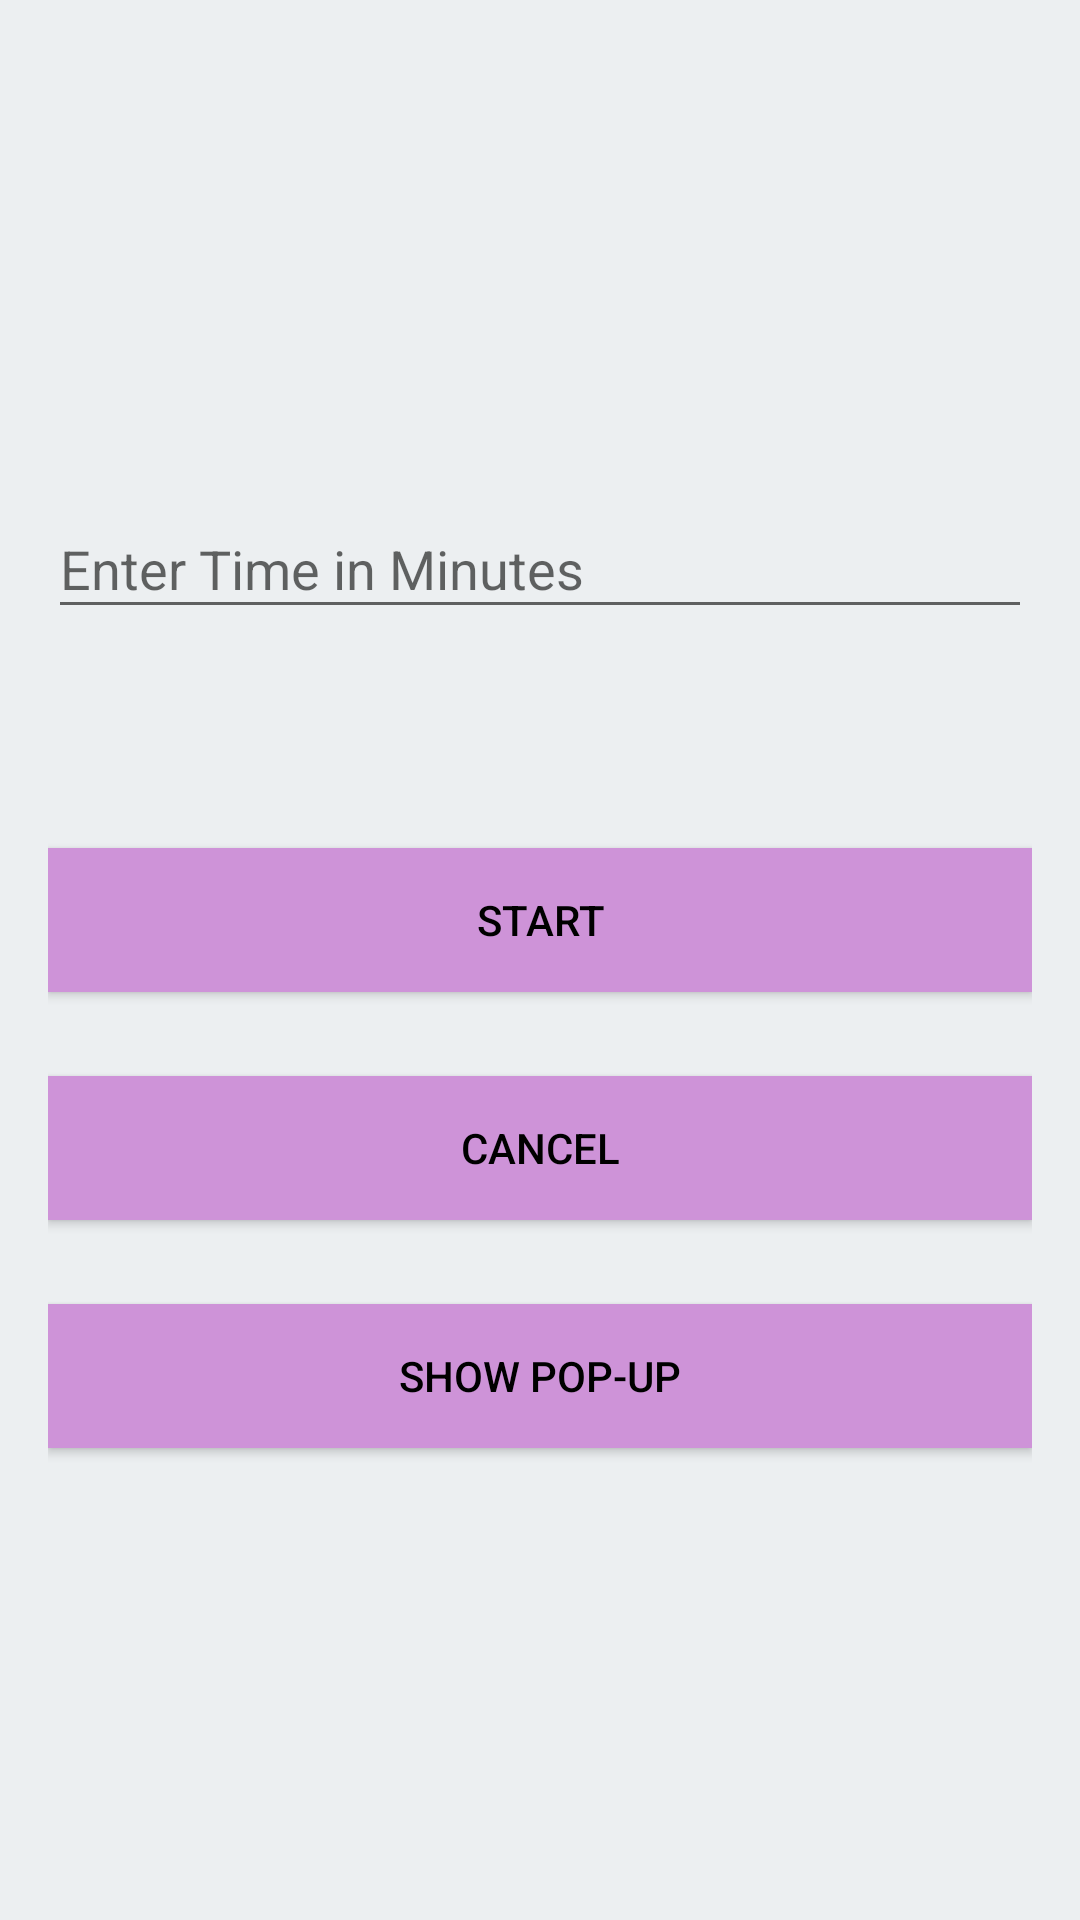

Android layout source for this screen:
<!-- AndroidManifest.xml: application theme AppTheme -->
<!-- res/layout/activity_timer.xml -->
<?xml version="1.0" encoding="utf-8"?>
<android.support.design.widget.CoordinatorLayout xmlns:android="http://schemas.android.com/apk/res/android"
    xmlns:app="http://schemas.android.com/apk/res-auto"
    xmlns:tools="http://schemas.android.com/tools"
    android:layout_width="match_parent"
    android:layout_height="match_parent"
    tools:context="com.example.soundly.TimerActivity">

    <LinearLayout
        android:layout_width="fill_parent"
        android:layout_height="fill_parent"
        android:background="@color/colorPrimary"
        android:gravity="center"
        android:orientation="vertical"
        android:padding="@dimen/activity_horizontal_margin">

        <android.support.design.widget.TextInputLayout
            android:layout_width="match_parent"
            android:layout_height="wrap_content">
        <EditText
            android:id="@+id/editText"
            android:layout_width="match_parent"
            android:layout_height="wrap_content"
            android:layout_marginBottom="10dp"
            android:layout_marginTop="8dp"
            android:ems="10"
            android:hint="Enter Time in Minutes"
            android:inputType="number"
            android:textColor="@android:color/white"
            android:textColorHint="@android:color/white"/>
        </android.support.design.widget.TextInputLayout>

        <android.support.design.widget.TextInputLayout
            android:layout_width="match_parent"
            android:layout_height="wrap_content">
        <TextView
            android:id="@+id/textView"
            android:layout_width="fill_parent"
            android:layout_height="wrap_content"
            android:layout_marginBottom="20dp"
            android:text=""
            android:textSize="32dp"
            android:textColor="@android:color/white"
            android:textColorHint="@android:color/white"/>
        </android.support.design.widget.TextInputLayout>

        
            
            
            
            
            
            
            
            
            
            

        <Button
            android:id="@+id/startButton"
            android:layout_width="fill_parent"
            android:layout_height="wrap_content"
            android:layout_marginBottom="28dp"
            android:text="Start"
            android:background="@color/colorAccent"
            android:textColor="@android:color/black"/>

        <Button
            android:id="@+id/stopButton"
            android:layout_width="fill_parent"
            android:layout_height="wrap_content"
            android:layout_marginBottom="28dp"
            android:text="Cancel"
            android:background="@color/colorAccent"
            android:textColor="@android:color/black" />

        <Button
            android:id="@+id/popupbutton"
            android:layout_width="fill_parent"
            android:layout_height="wrap_content"
            android:text="show pop-up"
            android:background="@color/colorAccent"
            android:textColor="@android:color/black" />


        
            
            
            

    </LinearLayout>


</android.support.design.widget.CoordinatorLayout>
<!-- resources referenced by this layout -->
<resources>
  <color name="colorAccent">#ce93d8</color>
  <color name="colorPrimary">#eceff1</color>
  <color name="white">#5e6266</color>
  <dimen name="activity_horizontal_margin">16dp</dimen>
  <style name="AppTheme" parent="Theme.AppCompat.Light">
          
          <item name="colorPrimary">@color/colorPrimary</item>
          <item name="colorPrimaryDark">@color/colorPrimaryDark</item>
          <item name="colorAccent">@color/colorAccent</item>
          <item name="actionMenuTextColor">@color/colorPrimaryDark</item>
  
      </style>
  <color name="colorPrimaryDark">#5e6266</color>
</resources>
